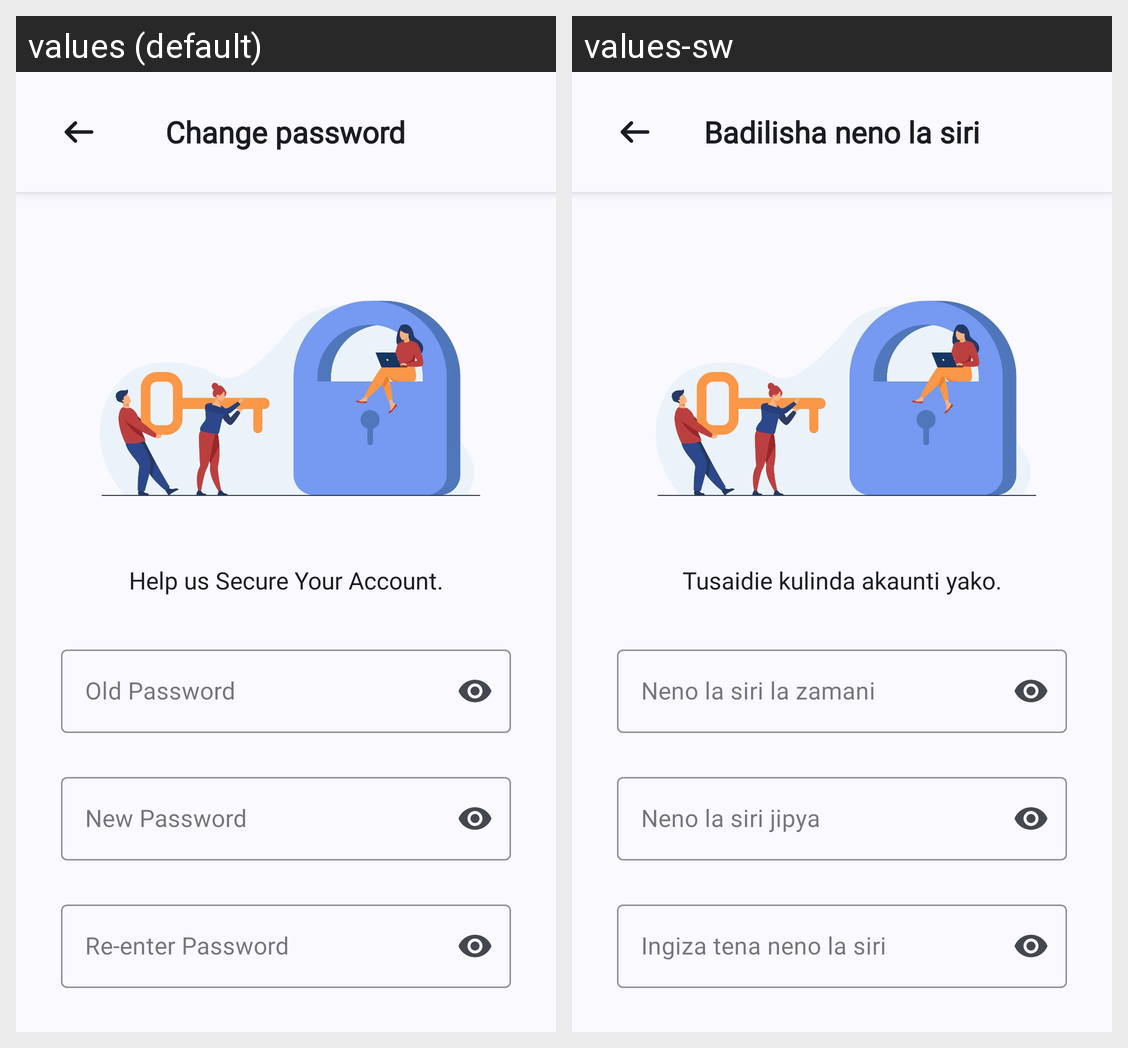

For this localized Android screen grid, give each drawn string resource with its value in every locale shown.
Android screen res/layout/fragment_change_password.xml rendered under 2 locales, left to right: values (default), values-sw. Device: Nexus 5 (rendered at 1080×1920; each locale shown at half size, 540×960, under a caption strip naming it); theme AppTheme.
Strings drawn on this screen, with the default value and each locale's value (text and hints the layout hard-codes, and strings that could not be matched under every locale, appear in the picture but are not listed):

change_password
  values: Change password
  values-sw: Badilisha neno la siri

help_us_secure_your_account
  values: Help us Secure Your Account.
  values-sw: Tusaidie kulinda akaunti yako.

old_password
  values: Old Password
  values-sw: Neno la siri la zamani

new_password
  values: New Password
  values-sw: Neno la siri jipya

re_enter_password
  values: Re-enter Password
  values-sw: Ingiza tena neno la siri
